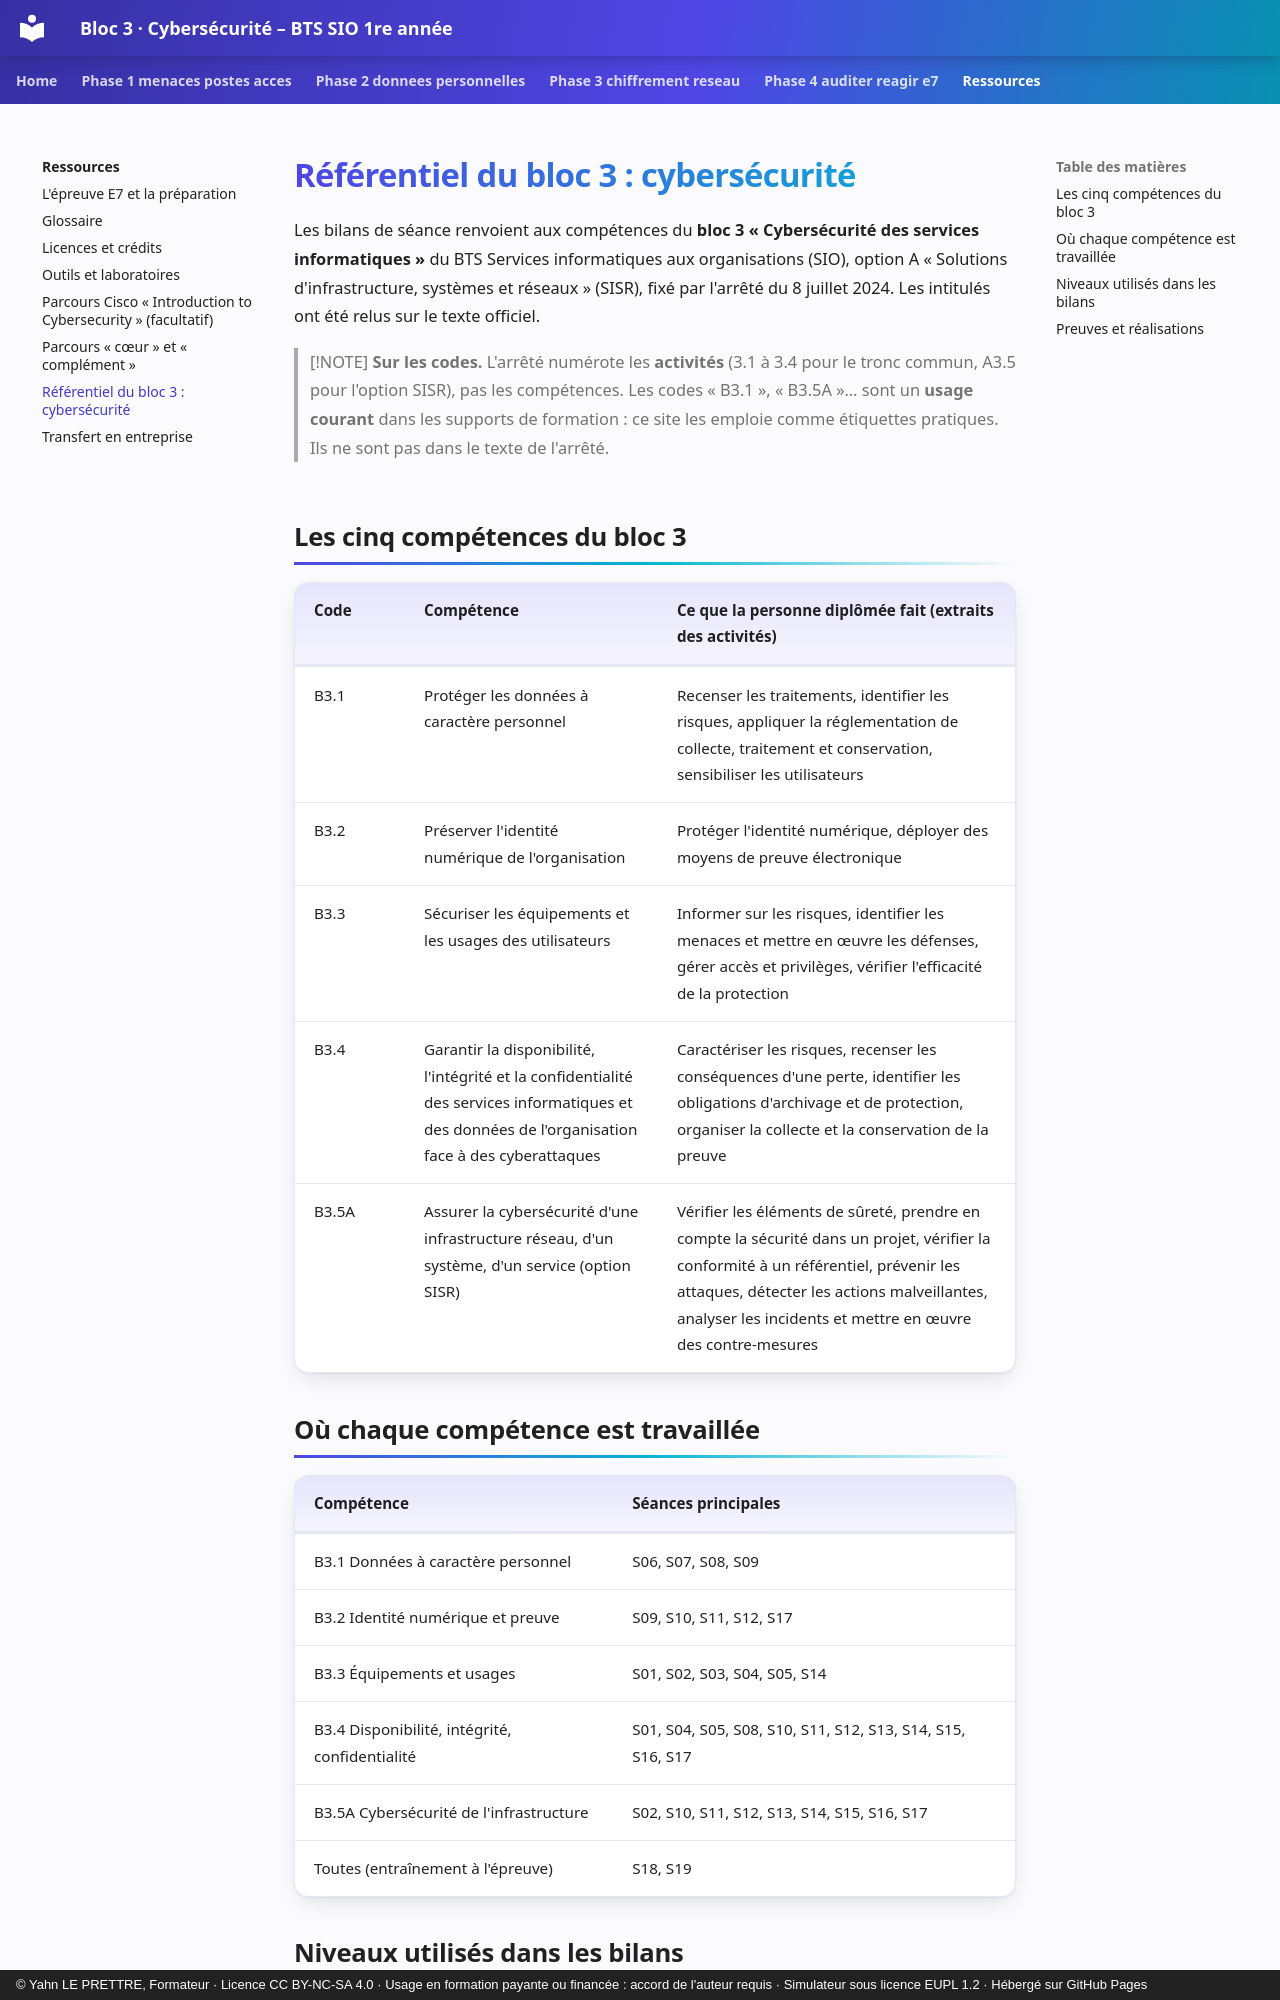

repository: YahnLP/bts1-sio-sisr-bloc3 · page: ressources/referentiel/index.html · generator: mkdocs · copyright: © Yahn LE PRETTRE, Formateur · Licence CC BY-NC-SA 4.0 · Usage en formation payante ou financée : accord de l'auteur requis · Simulateur sous licence EUPL 1.2 · Hébergé sur GitHub Pages

# Référentiel du bloc 3 : cybersécurité

Les bilans de séance renvoient aux compétences du **bloc 3 « Cybersécurité des services informatiques »** du BTS Services informatiques aux organisations (SIO), option A « Solutions d'infrastructure, systèmes et réseaux » (SISR), fixé par l'arrêté du 8 juillet 2024. Les intitulés ont été relus sur le texte officiel.

> [!NOTE]
> **Sur les codes.** L'arrêté numérote les **activités** (3.1 à 3.4 pour le tronc commun, A3.5 pour l'option SISR), pas les compétences. Les codes « B3.1 », « B3.5A »… sont un **usage courant** dans les supports de formation : ce site les emploie comme étiquettes pratiques. Ils ne sont pas dans le texte de l'arrêté.

## Les cinq compétences du bloc 3

| Code | Compétence | Ce que la personne diplômée fait (extraits des activités) |
|---|---|---|
| B3.1 | Protéger les données à caractère personnel | Recenser les traitements, identifier les risques, appliquer la réglementation de collecte, traitement et conservation, sensibiliser les utilisateurs |
| B3.2 | Préserver l'identité numérique de l'organisation | Protéger l'identité numérique, déployer des moyens de preuve électronique |
| B3.3 | Sécuriser les équipements et les usages des utilisateurs | Informer sur les risques, identifier les menaces et mettre en œuvre les défenses, gérer accès et privilèges, vérifier l'efficacité de la protection |
| B3.4 | Garantir la disponibilité, l'intégrité et la confidentialité des services informatiques et des données de l'organisation face à des cyberattaques | Caractériser les risques, recenser les conséquences d'une perte, identifier les obligations d'archivage et de protection, organiser la collecte et la conservation de la preuve |
| B3.5A | Assurer la cybersécurité d'une infrastructure réseau, d'un système, d'un service (option SISR) | Vérifier les éléments de sûreté, prendre en compte la sécurité dans un projet, vérifier la conformité à un référentiel, prévenir les attaques, détecter les actions malveillantes, analyser les incidents et mettre en œuvre des contre-mesures |
